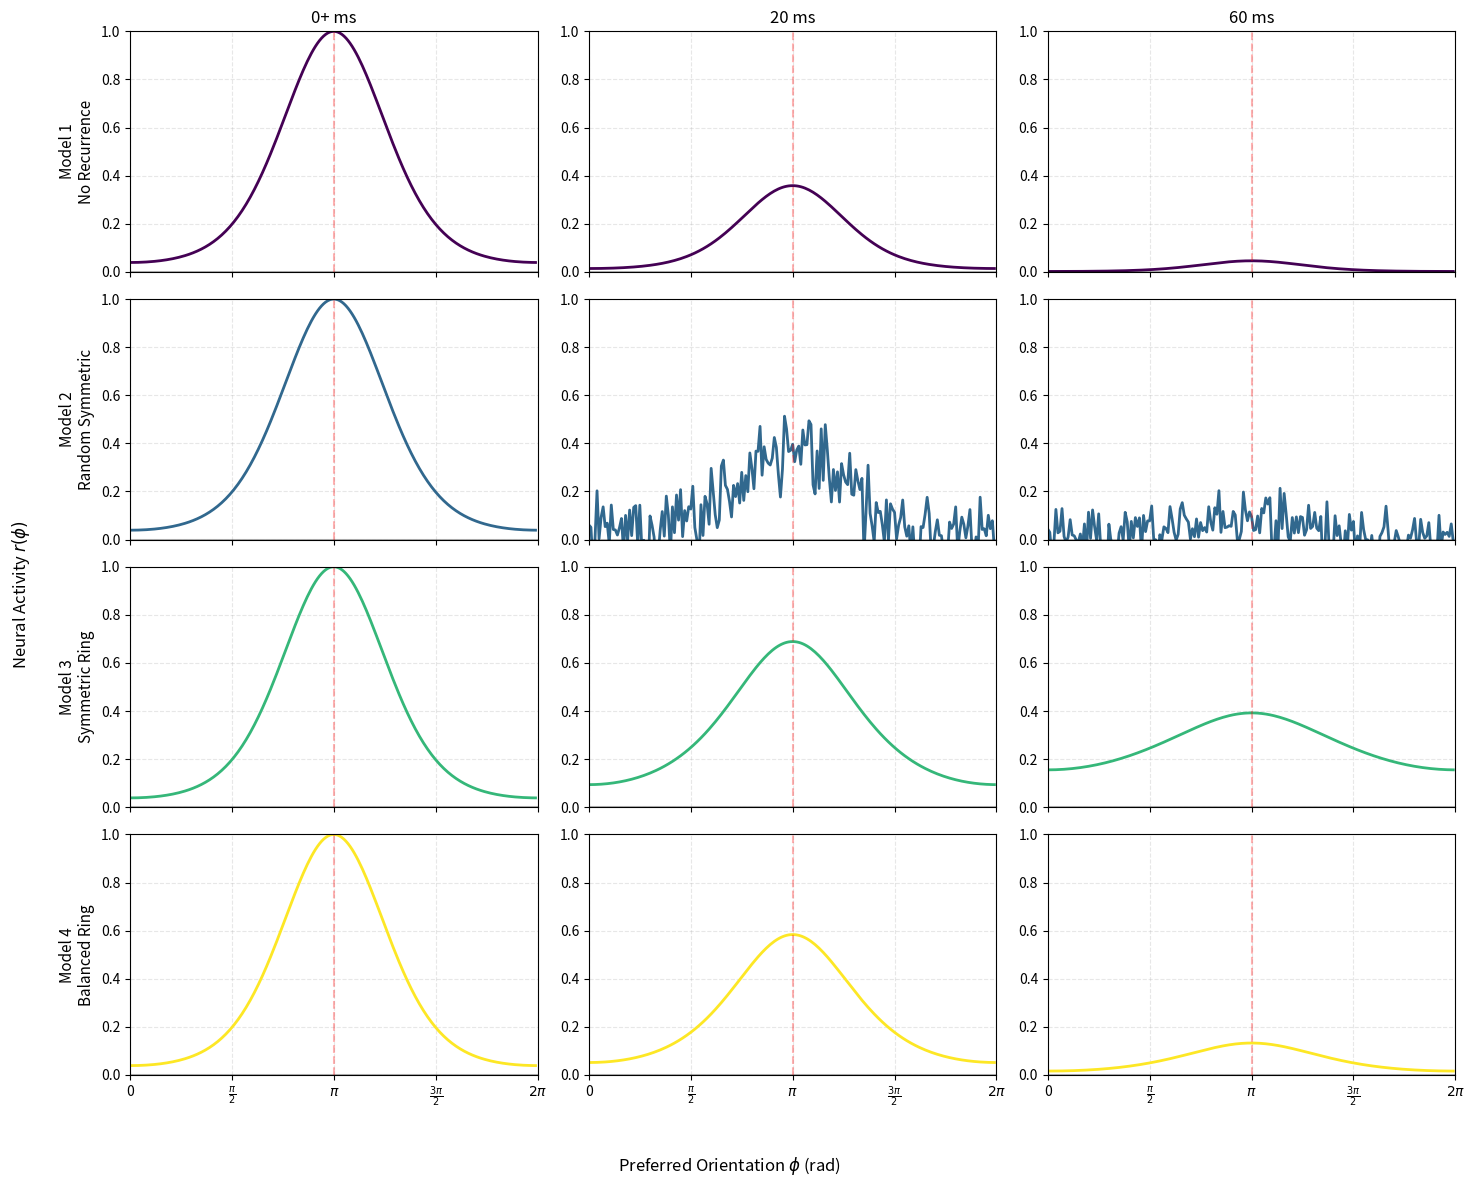
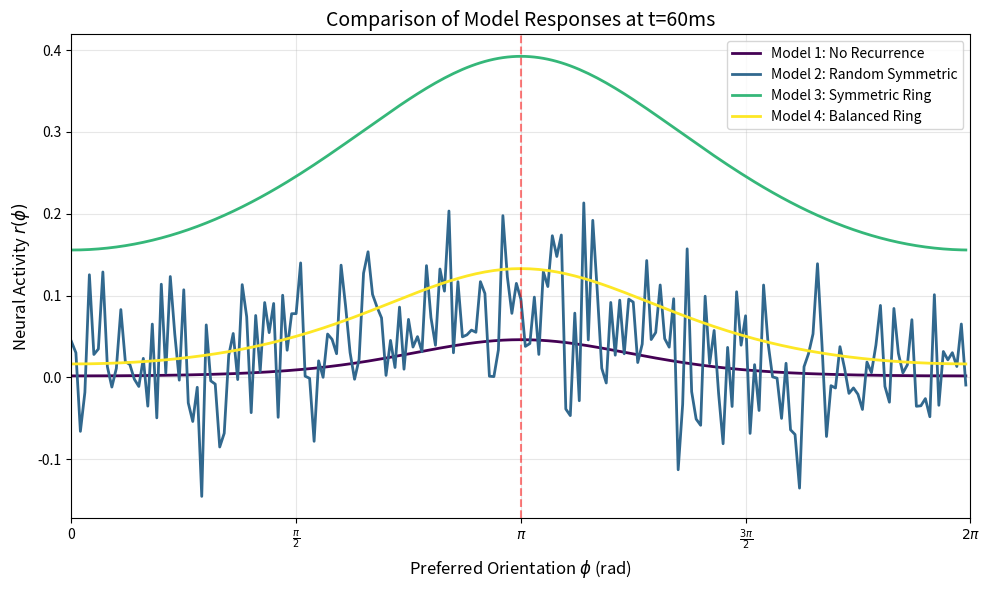
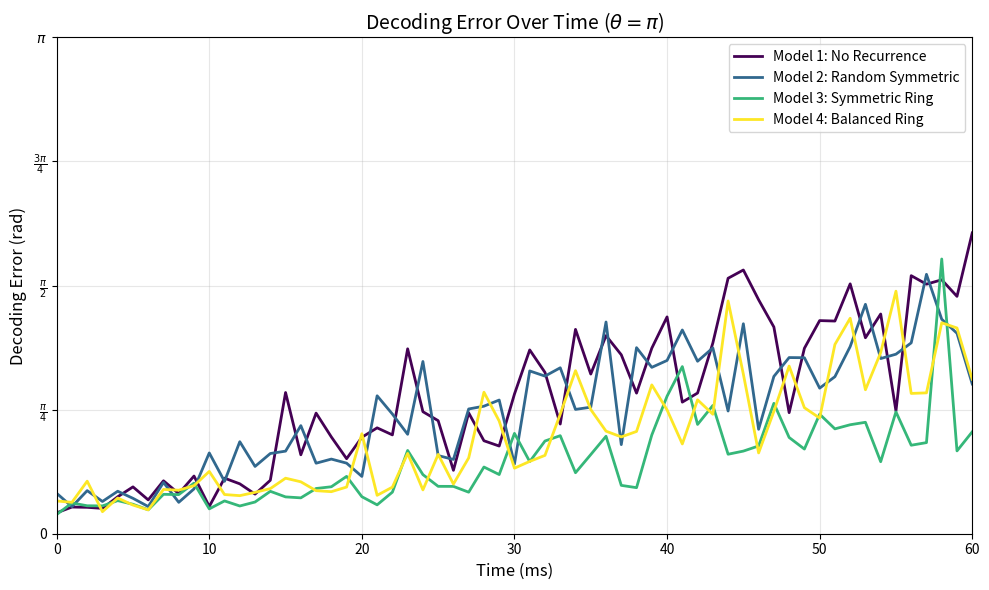

Write Python code to recreate these figures, in order.
import numpy as np
import matplotlib.pyplot as plt
from scipy import linalg
import os

# Global parameters
tau = 20e-3  # Time constant (20 ms)
m = 200      # Number of neurons per population
n = 200      # Network size
sigma = 1    # Noise standard deviation
kappa = np.pi/4  # Tuning width
alpha = 0.9      # Target spectral radius
alpha_prime = 0.9  # Target spectral radius for balanced network
dt = 1e-3    # Time step (1 ms)
T = 60e-3    # Total simulation time (60 ms)
theta = np.pi  # Stimulus orientation
num_time_steps = int(T/dt) + 1

# Core network functions
def rescale_matrix(W, target_alpha):
    """Rescale matrix W to have spectral abscissa target_alpha."""
    if np.all(W == 0):
        return W
    eigenvalues = linalg.eigvals(W)
    current_alpha = np.max(np.real(eigenvalues))
    return W * (target_alpha / current_alpha) if current_alpha != 0 else W

def orientation_encoding(phi, theta, kappa):
    """Compute the orientation encoding h(θ) using von Mises-like function."""
    return np.exp((np.cos(phi - theta) - 1) / kappa**2)

def create_model(model_num, m, phi, alpha, alpha_prime):
    """Create weight matrix W and input/output matrices B, C for specified model."""
    if model_num == 1:  # No recurrence
        W = np.zeros((m, m))
        B = np.eye(m)
        C = np.eye(m)
        n_model = m
    
    elif model_num == 2:  # Random symmetric
        np.random.seed(42)
        W_tilde = np.random.normal(0, 1, (m, m))
        W = rescale_matrix(W_tilde + W_tilde.T, alpha)
        B = np.eye(m)
        C = np.eye(m)
        n_model = m
    
    elif model_num == 3:  # Symmetric ring
        W_tilde = np.zeros((m, m))
        for i in range(m):
            for j in range(m):
                W_tilde[i, j] = orientation_encoding(phi[i], phi[j], kappa)
        W = rescale_matrix(W_tilde, alpha)
        B = np.eye(m)
        C = np.eye(m)
        n_model = m
    
    elif model_num == 4:  # Balanced ring
        n_model = 2*m
        W_tilde = np.zeros((m, m))
        for i in range(m):
            for j in range(m):
                W_tilde[i, j] = orientation_encoding(phi[i], phi[j], kappa)
        W_ring = rescale_matrix(W_tilde, alpha_prime)
        
        W = np.zeros((n_model, n_model))
        W[:m, :m] = W_ring
        W[:m, m:] = -W_ring
        W[m:, :m] = W_ring
        W[m:, m:] = -W_ring
        
        B = np.zeros((n_model, m))
        B[:m, :] = np.eye(m)
        C = np.zeros((m, n_model))
        C[:, :m] = np.eye(m)
        
    return W, B, C, n_model

def simulate_model(model_num, phi, h_theta, tau, dt, num_time_steps):
    """Simulate network dynamics for specified model."""
    W, B, C, n_model = create_model(model_num, m, phi, alpha, alpha_prime)
    r = np.zeros((n_model, num_time_steps))
    r[:, 0] = np.dot(B, h_theta)
    
    for i in range(1, num_time_steps):
        dr = (-r[:, i-1] + np.dot(W, r[:, i-1])) * (dt/tau)
        r[:, i] = r[:, i-1] + dr
    
    return r, C, W

# Analysis functions
def compute_decoding_error(responses, output_weights, num_trials=10):
    """Compute decoding error over time for each model."""
    time_points = np.linspace(0, T, num_time_steps)
    errors = []
    
    for model_idx in range(len(responses)):
        model_errors = np.zeros((num_trials, num_time_steps))
        
        for trial in range(num_trials):
            # Create C*r(t)
            if model_idx == 3:
                r_output = np.dot(output_weights[model_idx], responses[model_idx])
            else:
                r_output = responses[model_idx]
            
            # Add noise: o˜(t) = Cr(t) + σε(t)
            noisy_response = r_output + np.random.normal(0, sigma, (m, num_time_steps))
            
            for t in range(num_time_steps):
                x_comp = np.sum(noisy_response[:, t] * np.cos(phi))
                y_comp = np.sum(noisy_response[:, t] * np.sin(phi))
                decoded_angle = np.arctan2(y_comp, x_comp)
                if decoded_angle < 0:
                    decoded_angle += 2*np.pi
                
                error = np.arccos(np.cos(decoded_angle - theta)) # error = np.minimum(np.abs(decoded_angle - theta), 2*np.pi - np.abs(decoded_angle - theta))
                model_errors[trial, t] = error
        
        errors.append(np.mean(model_errors, axis=0))
    
    return time_points, errors

# Plotting functions
def plot_model_responses(responses, output_weights, phi, theta):
    """Plot responses of all models at specified time points."""
    t_indices = [0, int(20e-3/dt), int(60e-3/dt)]
    t_labels = ['0+ ms', '20 ms', '60 ms']
    colors = plt.cm.viridis(np.linspace(0, 1, 4))
    fig, axes = plt.subplots(4, 3, figsize=(15, 12))
    model_names = ['No Recurrence', 'Random Symmetric', 'Symmetric Ring', 'Balanced Ring']
    
    x_ticks = np.array([0, np.pi/2, np.pi, 3*np.pi/2, 2*np.pi])
    x_tick_labels = ['0', r'$\frac{\pi}{2}$', r'$\pi$', r'$\frac{3\pi}{2}$', r'$2\pi$']
    
    for model_idx in range(4):
        for t_idx in range(3):
            ax = axes[model_idx, t_idx]
            output = np.dot(output_weights[model_idx], responses[model_idx][:, t_indices[t_idx]]) if model_idx == 3 else responses[model_idx][:, t_indices[t_idx]]
            
            ax.plot(phi, output, color=colors[model_idx], linewidth=2)
            if model_idx == 0: ax.set_title(t_labels[t_idx], fontsize=12)
            if t_idx == 0: ax.set_ylabel(f'Model {model_idx+1}\n{model_names[model_idx]}', fontsize=11)
            
            ax.set_xticks(x_ticks)
            ax.set_xticklabels(x_tick_labels if model_idx == 3 else [])
            ax.set_xlim(0, 2*np.pi)
            ax.set_ylim(0, 1)
            ax.grid(True, linestyle='--', alpha=0.3)
            ax.axhline(y=0, color='k', linestyle='-', alpha=0.3)
            ax.axvline(x=theta, color='r', linestyle='--', alpha=0.3)
    
    fig.text(0.5, 0.02, r'Preferred Orientation $\phi$ (rad)', ha='center', fontsize=12)
    fig.text(0.02, 0.5, r'Neural Activity $r(\phi)$', va='center', rotation='vertical', fontsize=12)
    plt.tight_layout()
    plt.subplots_adjust(left=0.1, bottom=0.1)
    return fig

def plot_comparison_at_60ms(responses, output_weights, phi, theta):
    """Plot comparison of all models at t=60ms."""
    t_idx = int(60e-3/dt)
    colors = plt.cm.viridis(np.linspace(0, 1, 4))
    fig, ax = plt.subplots(figsize=(10, 6))
    model_names = ['No Recurrence', 'Random Symmetric', 'Symmetric Ring', 'Balanced Ring']
    
    x_ticks = np.array([0, np.pi/2, np.pi, 3*np.pi/2, 2*np.pi])
    x_tick_labels = ['0', r'$\frac{\pi}{2}$', r'$\pi$', r'$\frac{3\pi}{2}$', r'$2\pi$']
    
    for model_idx, model_name in enumerate(model_names):
        output = np.dot(output_weights[model_idx], responses[model_idx][:, t_idx]) if model_idx == 3 else responses[model_idx][:, t_idx]
        ax.plot(phi, output, label=f'Model {model_idx+1}: {model_name}', color=colors[model_idx], linewidth=2)
    
    ax.set_xticks(x_ticks)
    ax.set_xticklabels(x_tick_labels)
    ax.set_xlabel(r'Preferred Orientation $\phi$ (rad)', fontsize=12)
    ax.set_ylabel(r'Neural Activity $r(\phi)$', fontsize=12)
    ax.set_title('Comparison of Model Responses at t=60ms', fontsize=14)
    ax.legend(loc='best')
    ax.set_xlim(0, 2*np.pi)
    ax.grid(True, alpha=0.3)
    ax.axvline(x=theta, color='r', linestyle='--', alpha=0.5, label=r'Stimulus orientation $\theta=\pi$')
    
    plt.tight_layout()
    return fig

def plot_decoding_error(time_points, errors):
    """Plot decoding error over time for all models."""
    fig, ax = plt.subplots(figsize=(10, 6))
    colors = plt.cm.viridis(np.linspace(0, 1, 4))
    model_names = ['No Recurrence', 'Random Symmetric', 'Symmetric Ring', 'Balanced Ring']
    
    for model_idx, (error, color, name) in enumerate(zip(errors, colors, model_names)):
        ax.plot(time_points*1000, error, label=f'Model {model_idx+1}: {name}', color=color, linewidth=2)
    
    ax.set_xlabel('Time (ms)', fontsize=12)
    ax.set_ylabel('Decoding Error (rad)', fontsize=12)
    ax.set_title(r'Decoding Error Over Time ($\theta=\pi$)', fontsize=14)
    ax.legend(loc='best')
    ax.grid(True, alpha=0.3)
    ax.set_xlim(0, T*1000)
    ax.set_ylim(0, np.pi)

    y_ticks = np.array([0, np.pi/4, np.pi/2, 3*np.pi/4, np.pi])
    y_tick_labels = ['0', r'$\frac{\pi}{4}$', r'$\frac{\pi}{2}$', r'$\frac{3\pi}{4}$', r'$\pi$']
    ax.set_yticks(y_ticks)
    ax.set_yticklabels(y_tick_labels)
    
    plt.tight_layout()
    return fig

# Main execution
if __name__ == "__main__":
    # Create orientation grid and input
    phi = np.linspace(0, 2*np.pi, m, endpoint=False)
    h_theta = orientation_encoding(phi, theta, kappa)
    
    # Simulate all models
    responses = []
    output_weights = []
    weight_matrices = []
    
    for model_num in range(1, 5):
        r, C, W = simulate_model(model_num, phi, h_theta, tau, dt, num_time_steps)
        responses.append(r)
        output_weights.append(C)
        weight_matrices.append(W)
    
    # Create results directory
    results_dir = 'results'
    os.makedirs(results_dir, exist_ok=True)
    
    # Generate and save plots
    fig1 = plot_model_responses(responses, output_weights, phi, theta)
    fig2 = plot_comparison_at_60ms(responses, output_weights, phi, theta)
    time_points, decoding_errors = compute_decoding_error(responses, output_weights)
    fig3 = plot_decoding_error(time_points, decoding_errors)
    
    fig1.savefig(os.path.join(results_dir, 'model_responses_grid.png'), dpi=300, bbox_inches='tight')
    fig2.savefig(os.path.join(results_dir, 'model_comparison_60ms.png'), dpi=300, bbox_inches='tight')
    fig3.savefig(os.path.join(results_dir, 'decoding_error.png'), dpi=300, bbox_inches='tight')
    
    plt.show()